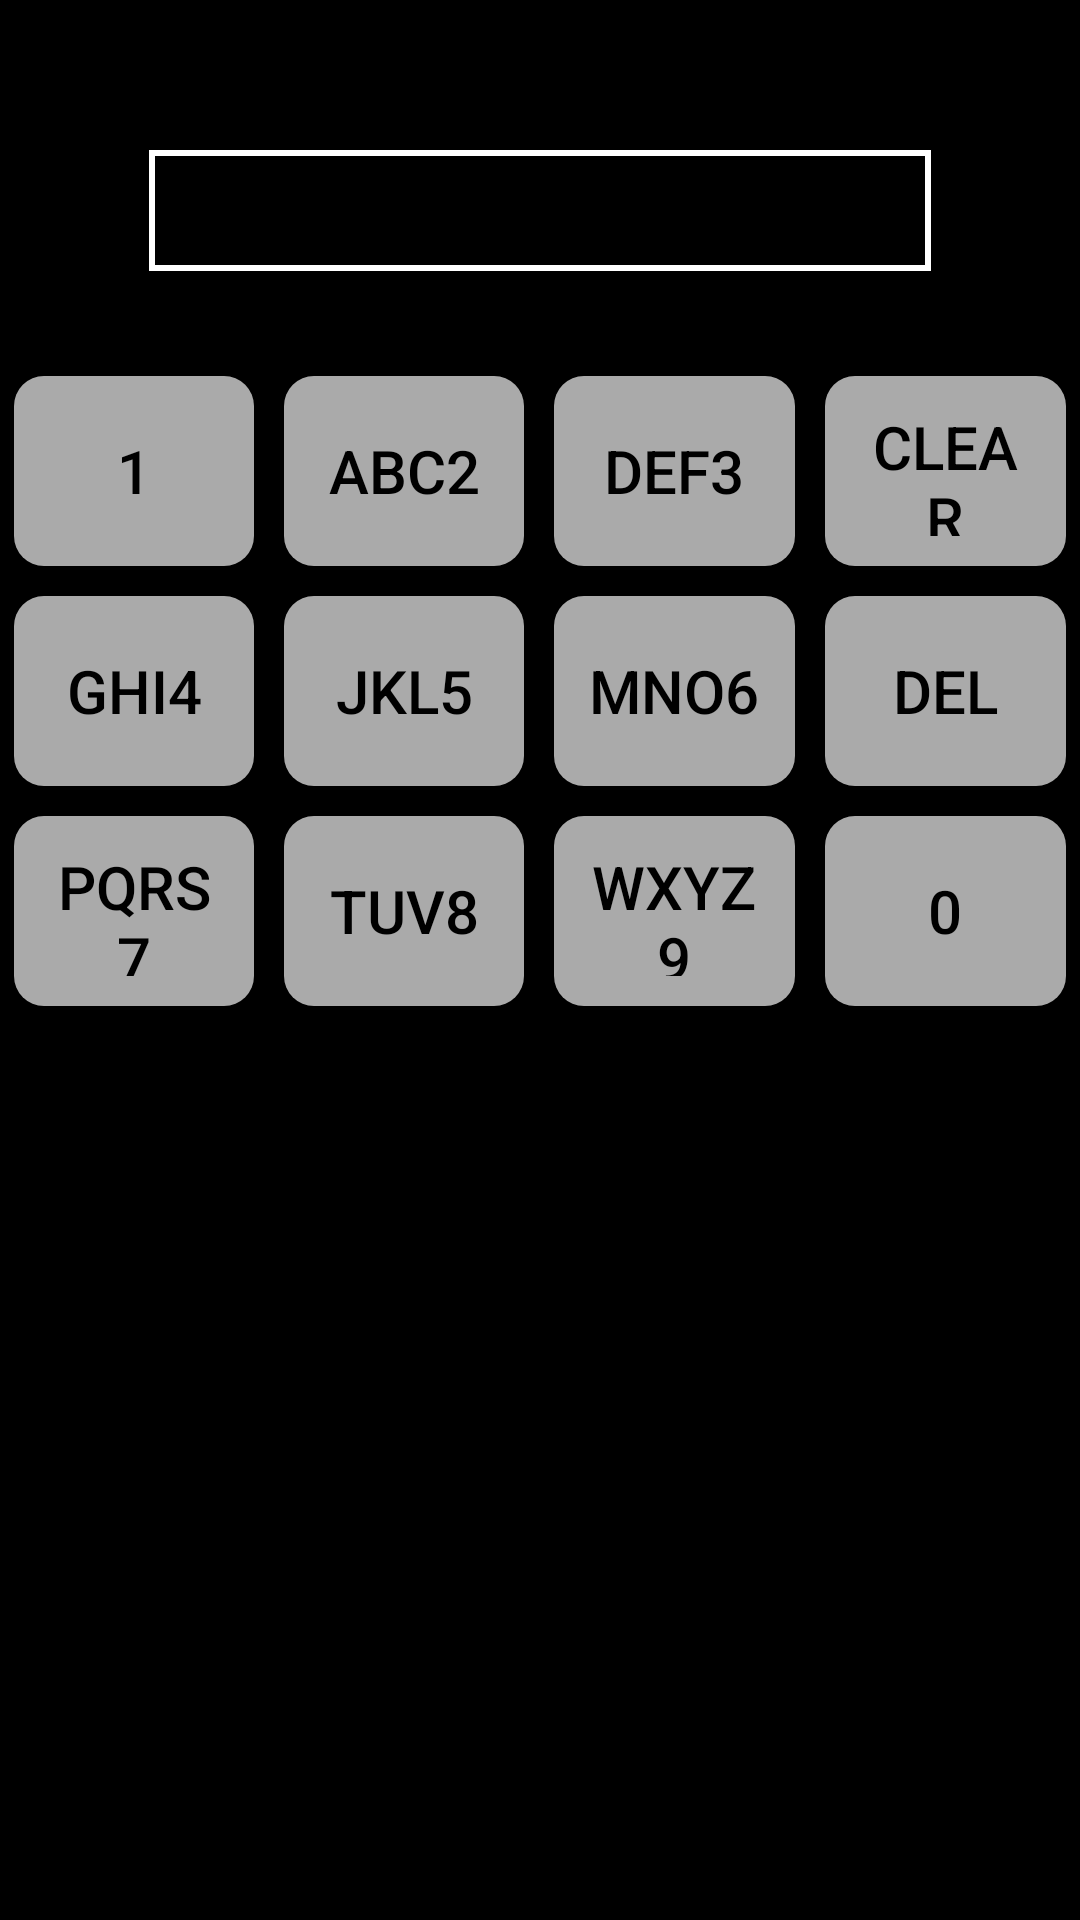

Reconstruct the res/layout file that produces this screen, plus the resources it refers to.
<!-- AndroidManifest.xml: application theme AppTheme -->
<!-- res/layout/activity_main.xml -->
<?xml version="1.0" encoding="utf-8"?>
<LinearLayout
    xmlns:android="http://schemas.android.com/apk/res/android"
    xmlns:tools="http://schemas.android.com/tools"
    android:layout_width="match_parent"
    android:layout_height="match_parent"
    android:background="@android:color/black"
    android:orientation="vertical"
    android:paddingBottom="@dimen/activity_vertical_margin"
    android:paddingLeft="@dimen/activity_horizontal_margin"
    android:paddingRight="@dimen/activity_horizontal_margin"
    android:paddingTop="@dimen/activity_vertical_margin"
    tools:context="com.khch.nineblockboxkeyboard.MainActivity">

    <TextView
        android:id="@+id/activity_search_textview"
        android:layout_width="match_parent"
        android:layout_height="wrap_content"
        android:layout_marginLeft="50dp"
        android:layout_marginRight="50dp"
        android:layout_marginTop="50dp"
        android:background="@drawable/activity_search_ninebox_keyboard_textview_selector"
        android:gravity="center_vertical"
        android:maxLength="50"
        android:paddingLeft="10dp"
        android:paddingRight="10dp"
        android:singleLine="true"
        android:textColor="@android:color/white"
        android:textSize="30dp"/>

    <include
        android:id="@+id/activity_search_keyboard"
        layout="@layout/activity_search_ninebox_keyboard"
        android:layout_width="match_parent"
        android:layout_height="wrap_content"
        android:layout_marginTop="30dp">
    </include>
</LinearLayout>
<!-- res/layout/activity_search_ninebox_keyboard.xml (included above) -->
<?xml version="1.0" encoding="utf-8"?>
<LinearLayout xmlns:android="http://schemas.android.com/apk/res/android"
              android:layout_width="match_parent"
              android:layout_height="match_parent">

    <LinearLayout
        android:id="@+id/activity_search_ninebox_keyboard_left"
        android:layout_width="0dp"
        android:layout_height="match_parent"
        android:layout_weight="3"
        android:orientation="vertical">

        <LinearLayout
            android:layout_width="match_parent"
            android:layout_height="0dp"
            android:layout_weight="1"
            android:orientation="horizontal">

            <Button
                android:id="@+id/activity_search_ninebox_keyboard_btn_num_one"
                style="@style/NineBoxContainer"
                android:nextFocusLeft="@+id/activity_search_ninebox_keyboard_btn_recommend"
                android:text="1">
            </Button>

            <Button
                android:id="@+id/activity_search_ninebox_keyboard_btn_abc2"
                style="@style/NineBoxContainer"
                android:text="ABC2">
            </Button>

            <Button
                android:id="@+id/activity_search_ninebox_keyboard_btn_def3"
                style="@style/NineBoxContainer"
                android:text="DEF3">
            </Button>

            <Button
                android:id="@+id/activity_search_keyboard_btn_clear"
                style="@style/NineBoxContainer"
                android:text="Clear">
            </Button>
        </LinearLayout>

        <LinearLayout
            android:layout_width="match_parent"
            android:layout_height="0dp"
            android:layout_weight="1"
            android:orientation="horizontal">

            <Button
                android:id="@+id/activity_search_ninebox_keyboard_btn_ghi4"
                style="@style/NineBoxContainer"
                android:nextFocusLeft="@+id/activity_search_ninebox_keyboard_btn_recommend"
                android:text="GHI4">
            </Button>

            <Button
                android:id="@+id/activity_search_ninebox_keyboard_btn_jkl5"
                style="@style/NineBoxContainer"
                android:text="JKL5">
            </Button>

            <Button
                android:id="@+id/activity_search_ninebox_keyboard_btn_mno6"
                style="@style/NineBoxContainer"
                android:text="MNO6">
            </Button>

            <Button
                android:id="@+id/activity_search_keyboard_btn_del"
                style="@style/NineBoxContainer"
                android:text="Del">
            </Button>
        </LinearLayout>

        <LinearLayout
            android:layout_width="match_parent"
            android:layout_height="0dp"
            android:layout_weight="1"
            android:orientation="horizontal">

            <Button
                android:id="@+id/activity_search_ninebox_keyboard_btn_pqrs7"
                style="@style/NineBoxContainer"
                android:nextFocusDown="@+id/activity_search_ninebox_keyboard_btn_num_one"
                android:nextFocusLeft="@+id/activity_search_ninebox_keyboard_btn_recommend"
                android:text="PQRS7">
            </Button>

            <Button
                android:id="@+id/activity_search_ninebox_keyboard_btn_tuv8"
                style="@style/NineBoxContainer"
                android:nextFocusDown="@+id/activity_search_ninebox_keyboard_btn_abc2"
                android:text="TUV8">
            </Button>

            <Button
                android:id="@+id/activity_search_ninebox_keyboard_btn_wxyz9"
                style="@style/NineBoxContainer"
                android:nextFocusDown="@+id/activity_search_ninebox_keyboard_btn_def3"
                android:text="WXYZ9">
            </Button>

            <Button
                android:id="@+id/activity_search_ninebox_keyboard_btn_num_zero"
                style="@style/NineBoxContainer"
                android:nextFocusDown="@+id/activity_search_keyboard_btn_clear"
                android:text="0">
            </Button>
        </LinearLayout>

    </LinearLayout>
</LinearLayout>
<!-- resources referenced by this layout -->
<resources>
  <!-- drawable activity_search_ninebox_keyboard_textview_selector (drawable) -->
  <?xml version="1.0" encoding="utf-8"?>
  <shape xmlns:android="http://schemas.android.com/apk/res/android"
         android:shape="rectangle">
      <solid android:color="@android:color/transparent"/>
      <stroke
          android:width="2dp"
          android:color="@android:color/white"/>
  </shape>
  <style name="NineBoxContainer" parent="NineBoxContainerBase">
          <item name="android:textSize">20dp</item>
          <item name="android:textColor">
              @drawable/activity_search_ninebox_keyboard_button_font_selector
          </item>
      </style>
  <style name="AppTheme" parent="Theme.AppCompat.Light.NoActionBar">
          
          <item name="colorPrimary">@color/colorPrimary</item>
          <item name="colorPrimaryDark">@color/colorPrimaryDark</item>
          <item name="colorAccent">@color/colorAccent</item>
      </style>
  <style name="NineBoxContainerBase">
          <item name="android:layout_width">0dp</item>
          <item name="android:layout_height">match_parent</item>
          <item name="android:layout_weight">1</item>
          <item name="android:layout_margin">5dp</item>
          <item name="android:orientation">horizontal</item>
          <item name="android:focusable">true</item>
          <item name="android:focusableInTouchMode">true</item>
          <item name="android:onClick">onContainerClick</item>
          <item name="android:background">
              @drawable/activity_search_ninebox_keyboard_container_selector
          </item>
      </style>
  <!-- drawable activity_search_ninebox_keyboard_button_font_selector (drawable) -->
  <?xml version="1.0" encoding="utf-8"?>
  <selector xmlns:android="http://schemas.android.com/apk/res/android">
      <item android:color="@android:color/white" android:state_pressed="true"/>
      <item android:color="@android:color/white" android:state_focused="true"/>
      <item android:color="@android:color/black"/>
  </selector>
  <!-- drawable activity_search_ninebox_keyboard_container_selector (drawable) -->
  <?xml version="1.0" encoding="utf-8"?>
  <selector xmlns:android="http://schemas.android.com/apk/res/android">
      <item android:state_focused="false">
          <shape android:shape="rectangle">
              <solid android:color="@android:color/darker_gray"/>
              <corners android:radius="10dp"/>
              <padding
                  android:bottom="10dp"
                  android:left="10dp"
                  android:right="10dp"
                  android:top="10dp"/>
          </shape>
      </item>
      <item android:state_focused="true">
          <shape android:shape="rectangle">
              <solid android:color="@android:color/holo_orange_light"/>
              <corners android:radius="10dp"/>
              <padding
                  android:bottom="10dp"
                  android:left="10dp"
                  android:right="10dp"
                  android:top="10dp"/>
          </shape>
      </item>
      <item android:state_pressed="true">
          <shape android:shape="rectangle">
              <solid android:color="@android:color/holo_orange_light"/>
              <corners android:radius="10dp"/>
              <padding
                  android:bottom="10dp"
                  android:left="10dp"
                  android:right="10dp"
                  android:top="10dp"/>
          </shape>
      </item>
  </selector>
  <!-- not gathered from this repository: default colours our renderer supplied (Android Studio template values) -->
  <color name="colorPrimary">#FF6200EE</color>
  <color name="colorPrimaryDark">#FF3700B3</color>
  <color name="colorAccent">#FF03DAC5</color>
</resources>
